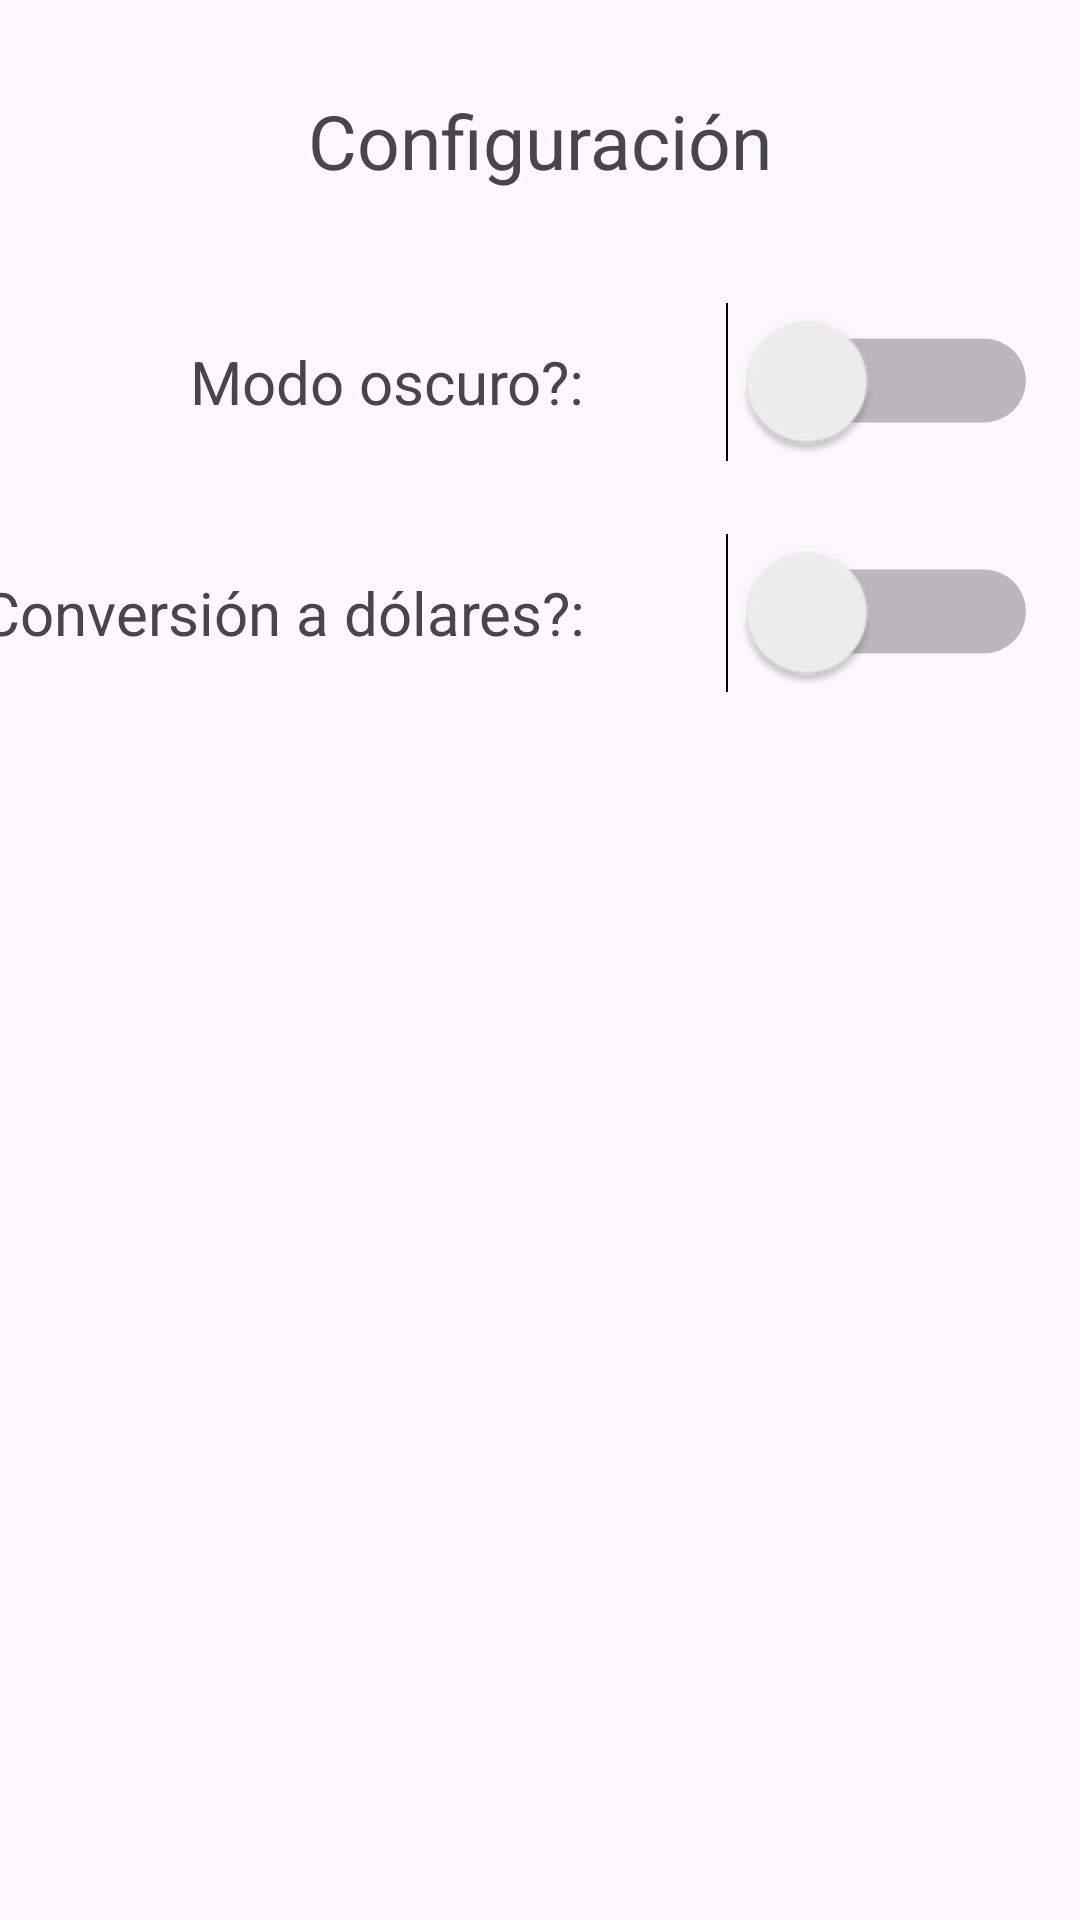

The Android layout XML behind this screen, and the referenced resources:
<!-- AndroidManifest.xml: application theme Theme.Practica_2 -->
<!-- res/layout/configuracion.xml -->
<?xml version="1.0" encoding="utf-8"?>
<androidx.constraintlayout.widget.ConstraintLayout xmlns:android="http://schemas.android.com/apk/res/android"
    android:layout_width="match_parent"
    android:layout_height="match_parent"
    xmlns:app="http://schemas.android.com/apk/res-auto">

    <TextView
        android:id="@+id/title"
        app:layout_constraintTop_toTopOf="parent"
        app:layout_constraintStart_toStartOf="parent"
        app:layout_constraintEnd_toEndOf="parent"
        android:layout_marginTop="30dp"
        android:textSize="25sp"
        android:layout_width="wrap_content"
        android:layout_height="wrap_content"
        android:text="Configuración"></TextView>

    <TextView
        android:layout_marginLeft="20dp"
        app:layout_constraintEnd_toStartOf="@id/themeSwitch"
        app:layout_constraintTop_toBottomOf="@id/title"
        android:layout_marginTop="50dp"
        android:layout_width="wrap_content"
        android:layout_height="wrap_content"
        android:textSize="20sp"
        android:text="Modo oscuro?: "></TextView>

    <Switch
        android:gravity="center"
        app:layout_constraintEnd_toEndOf="parent"
        app:layout_constraintTop_toBottomOf="@+id/title"
        android:layout_marginTop="50dp"
        android:layout_marginRight="60dp"
        android:scaleX="2"
        android:scaleY="2"
        android:id="@+id/themeSwitch"
        android:layout_width="100dp"
        android:layout_height="wrap_content"></Switch>

    <TextView
        android:layout_marginLeft="20dp"
        app:layout_constraintEnd_toStartOf="@id/themeSwitch"
        app:layout_constraintTop_toBottomOf="@id/themeSwitch"
        android:layout_marginTop="50dp"
        android:layout_width="wrap_content"
        android:layout_height="wrap_content"
        android:textSize="20sp"
        android:text="Conversión a dólares?: "></TextView>

    <Switch
        android:gravity="center"
        app:layout_constraintEnd_toEndOf="parent"
        app:layout_constraintTop_toBottomOf="@+id/themeSwitch"
        android:layout_marginTop="50dp"
        android:layout_marginRight="60dp"
        android:scaleX="2"
        android:scaleY="2"
        android:id="@+id/dollarSwitch"
        android:layout_width="100dp"
        android:layout_height="wrap_content"></Switch>

</androidx.constraintlayout.widget.ConstraintLayout>
<!-- resources referenced by this layout -->
<resources>
  <style name="Theme.Practica_2" parent="Theme.Material3.DayNight.NoActionBar">
          <item name="backgroundColor">@color/orange</item>
          <item name="textFillColor">@color/black</item>
      </style>
  <color name="orange">#FF9300</color>
  <color name="black">#FF000000</color>
</resources>
